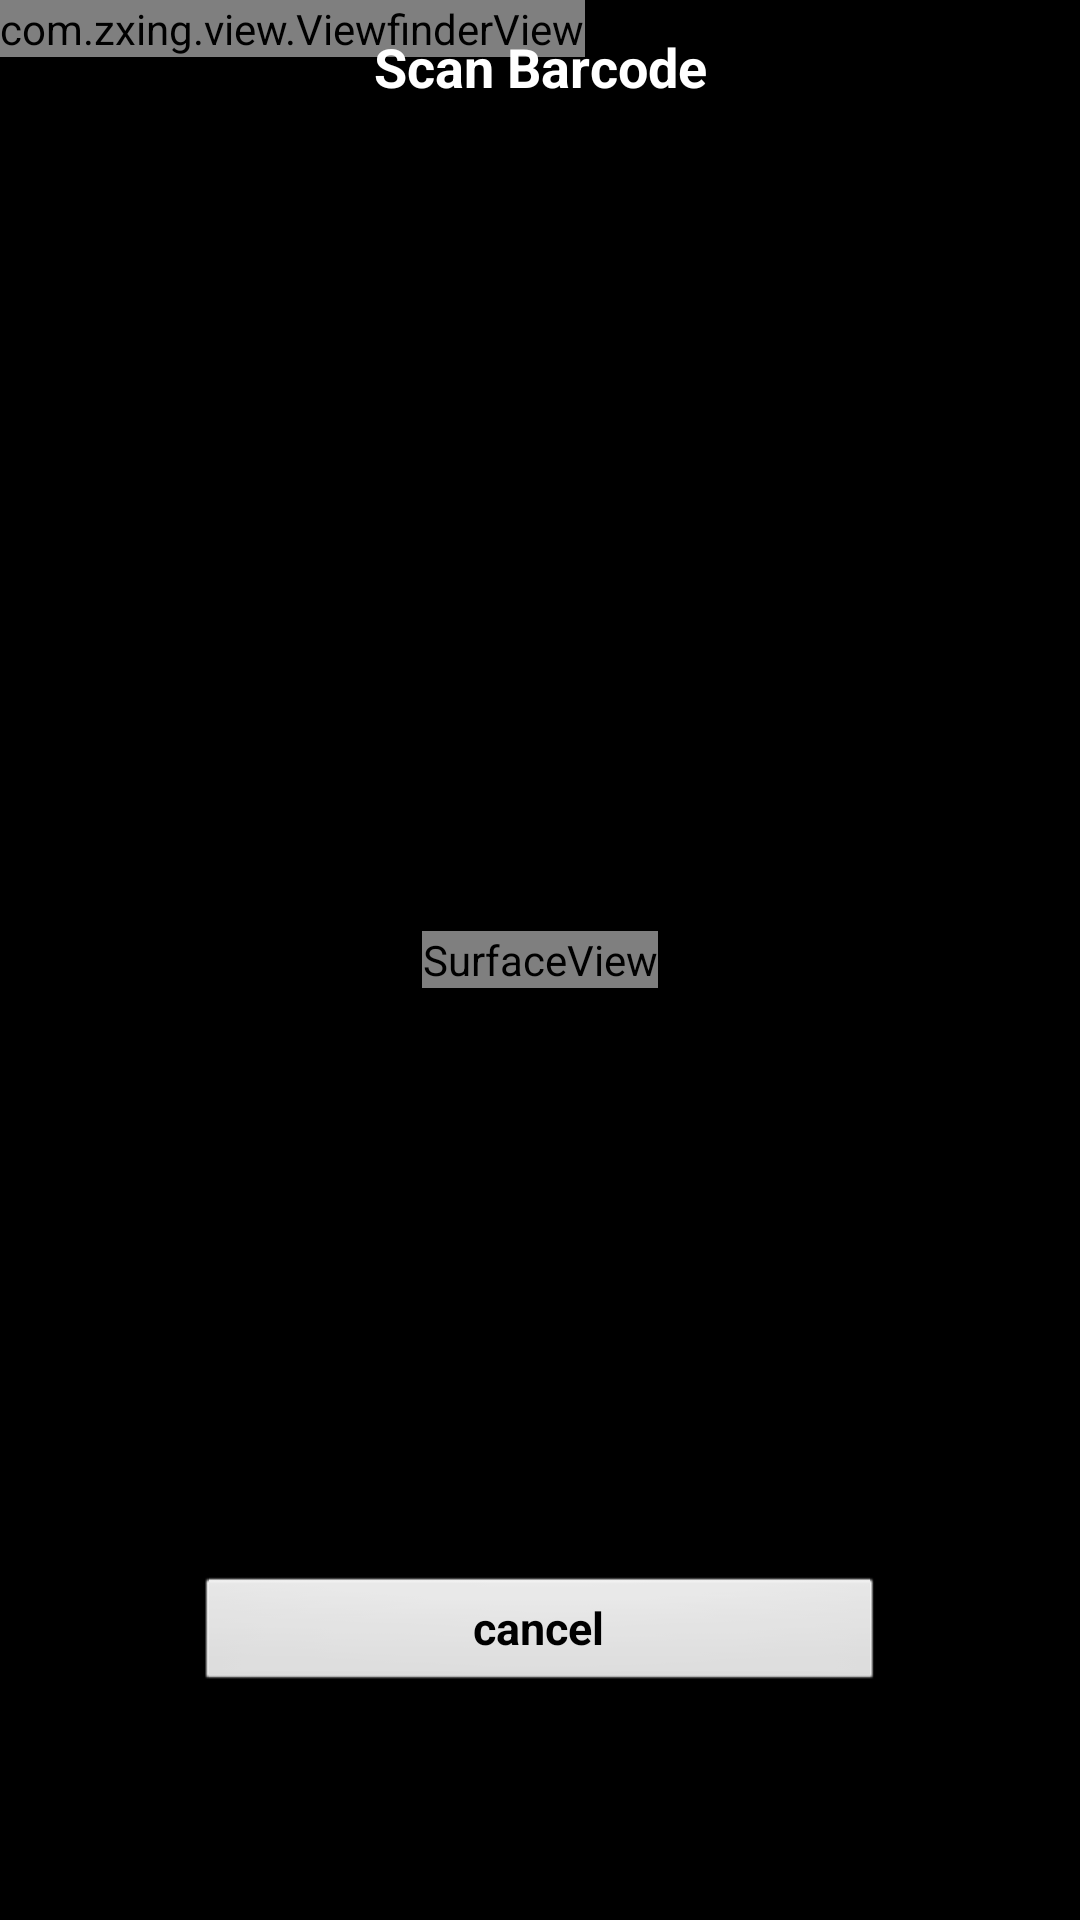

Android layout source for this screen:
<!-- AndroidManifest.xml: activity theme android:Theme.NoTitleBar.Fullscreen -->
<!-- res/layout/activity_capture.xml -->
<?xml version="1.0" encoding="utf-8"?>
<FrameLayout xmlns:android="http://schemas.android.com/apk/res/android"
    android:layout_width="match_parent"
    android:layout_height="match_parent" >

    <SurfaceView
        android:id="@+id/preview_view"
        android:layout_width="wrap_content"
        android:layout_height="wrap_content"
        android:layout_gravity="center" />

    <com.zxing.view.ViewfinderView
        android:id="@+id/viewfinder_view"
        android:layout_width="wrap_content"
        android:layout_height="wrap_content" />

    <RelativeLayout
        android:layout_width="match_parent"
        android:layout_height="match_parent"
        android:layout_gravity="center"
        android:orientation="vertical" >

        <TextView
            android:layout_width="match_parent"
            android:layout_height="wrap_content"
            android:layout_alignParentTop="true"
            android:layout_centerInParent="true"
            android:gravity="center"
            android:paddingBottom="10dp"
            android:paddingTop="10dp"
            android:text="Scan Barcode"
            android:textColor="@android:color/white"
            android:textSize="18sp"
            android:textStyle="bold" />

        <Button
            android:id="@+id/btn_cancel_scan"
            android:layout_width="230dp"
            android:layout_height="40dp"
            android:layout_alignParentBottom="true"
            android:layout_centerInParent="true"
            android:layout_marginBottom="75dp"
            android:text="cancel"
            android:textSize="15sp"
            android:textStyle="bold" />
    </RelativeLayout>

</FrameLayout>
<!-- resources referenced by this layout -->
<resources>

</resources>
